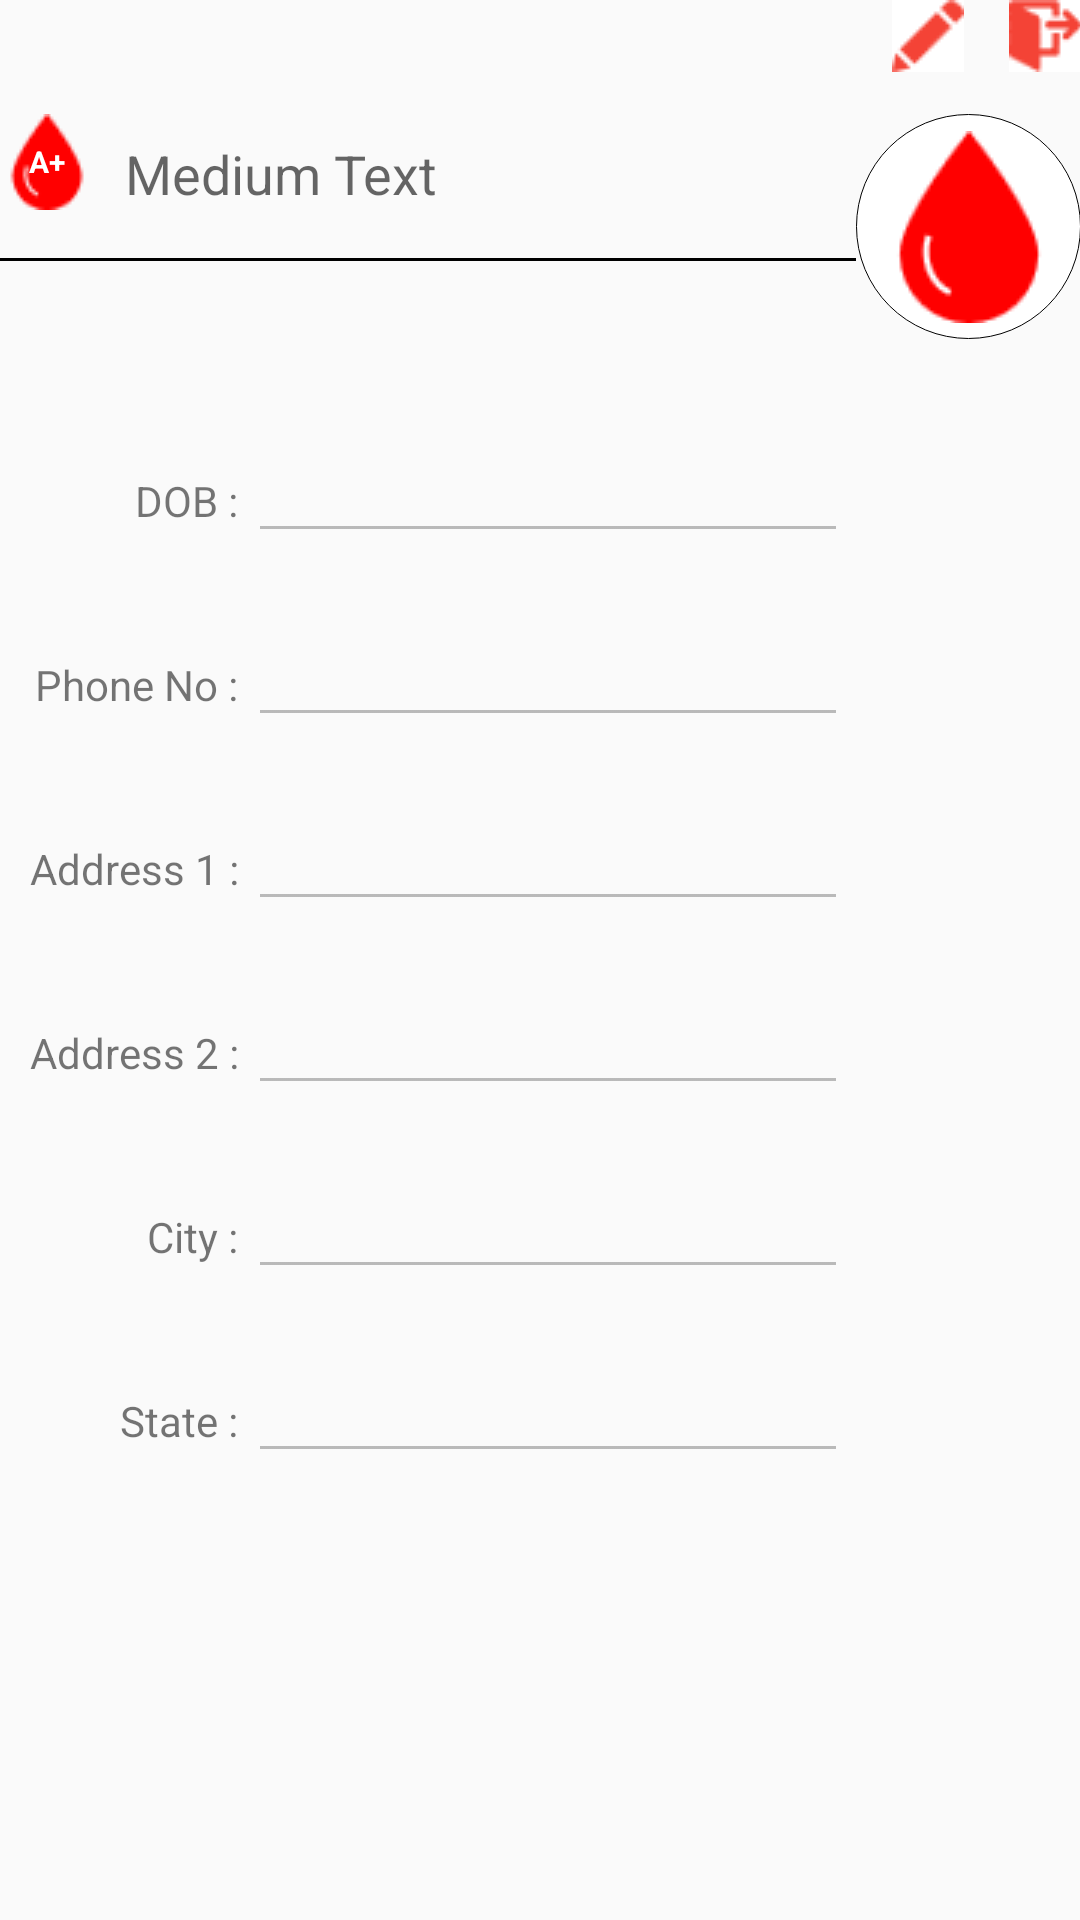

Produce the Android XML layout that renders to this screen, including the resource entries it uses.
<!-- AndroidManifest.xml: application theme AppTheme -->
<!-- res/layout/content_profile.xml -->
<?xml version="1.0" encoding="utf-8"?>
<RelativeLayout xmlns:android="http://schemas.android.com/apk/res/android"
    xmlns:tools="http://schemas.android.com/tools"
    xmlns:app="http://schemas.android.com/apk/res-auto" android:layout_width="match_parent"
    android:layout_height="match_parent" android:paddingLeft="@dimen/activity_horizontal_margin"
    android:paddingRight="@dimen/activity_horizontal_margin"
    android:paddingTop="@dimen/activity_vertical_margin"
    android:paddingBottom="@dimen/activity_vertical_margin"
    app:layout_behavior="@string/appbar_scrolling_view_behavior"
    tools:showIn="@layout/activity_profile" tools:context=".ProfileActivity">

    <TextView
        android:layout_width="wrap_content"
        android:layout_height="wrap_content"
        android:textAppearance="?android:attr/textAppearanceMedium"
        android:text="Medium Text"
        android:id="@+id/tvName"
        android:layout_alignBottom="@+id/tvBloodGroup"
        android:layout_toRightOf="@+id/tvBloodGroup"
        android:layout_marginLeft="10dp"
        android:layout_toEndOf="@+id/tvBloodGroup" />

    <ImageButton
        android:layout_width="75dp"
        android:layout_height="75dp"
        android:id="@+id/ibProfile"
        android:src="@drawable/icon_blood_64"
        android:background="@drawable/profile_button"
        android:layout_below="@+id/ibLogout"
        android:layout_alignParentRight="true"
        android:layout_alignParentEnd="true"
        android:layout_marginTop="14dp" />
    <View
        android:layout_width="match_parent"
        android:layout_height="1dp"
        android:background="@android:color/black"
        android:id="@+id/line1"
        android:layout_below="@+id/tvBloodGroup"
        android:layout_alignParentLeft="true"
        android:layout_alignParentStart="true"
        android:layout_marginTop="16dp"
        android:layout_toLeftOf="@+id/ibProfile"
        android:layout_toStartOf="@+id/ibProfile" />

    <TextView
        android:layout_width="wrap_content"
        android:layout_height="wrap_content"
        android:textAppearance="?android:attr/textAppearanceMedium"
        android:text="A+"
        android:id="@+id/tvBloodGroup"
        android:textColor="#FFF"
        android:textStyle="bold"
        android:textSize="10dp"
        android:background="@drawable/icon_blood_32"
        android:gravity="center"
        android:layout_alignTop="@+id/ibProfile"
        android:layout_alignParentLeft="true"
        android:layout_alignParentStart="true" />

    <ScrollView
        android:layout_width="match_parent"
        android:layout_height="100dp"
        android:id="@+id/scrollView"
        android:layout_below="@+id/ibProfile"
        android:layout_marginTop="20dp"
        android:layout_alignParentLeft="true"
        android:layout_alignParentStart="true"
        android:layout_alignParentBottom="true" >

        <TableLayout
            android:layout_width="match_parent"
            android:layout_height="match_parent">

            <TableRow
                android:layout_width="match_parent"
                android:layout_height="match_parent"
                android:padding="10dp">
                <TextView
                    android:text="DOB : "
                    android:layout_width="wrap_content"
                    android:layout_height="wrap_content"
                    android:layout_column="1"
                    android:gravity="right"/>
                <EditText
                    android:id="@+id/etProfileDOB"
                    android:layout_width="200dp"
                    android:layout_height="wrap_content"
                    android:layout_column="2"
                    android:enabled="false"/>
            </TableRow>
            <TableRow
                android:layout_width="match_parent"
                android:layout_height="match_parent"
                android:padding="10dp">
                <TextView
                    android:text="Phone No : "
                    android:layout_width="wrap_content"
                    android:layout_height="wrap_content"
                    android:layout_column="1"
                    android:gravity="right"/>
                <EditText
                    android:id="@+id/etProfilePhone"
                    android:layout_width="200dp"
                    android:layout_height="wrap_content"
                    android:layout_column="2"
                    android:inputType="textMultiLine"
                    android:enabled="false"/>
            </TableRow>
            <TableRow
                android:layout_width="match_parent"
                android:layout_height="match_parent"
                android:padding="10dp">
                <TextView
                    android:text="Address 1 : "
                    android:layout_width="wrap_content"
                    android:layout_height="wrap_content"
                    android:layout_column="1"
                    android:gravity="right"/>
                <EditText
                    android:id="@+id/etProfileAddress1"
                    android:layout_width="200dp"
                    android:layout_height="wrap_content"
                    android:layout_column="2"
                    android:inputType="textMultiLine"
                    android:enabled="false"/>
            </TableRow>
            <TableRow
                android:layout_width="match_parent"
                android:layout_height="match_parent"
                android:padding="10dp">
                <TextView
                    android:text="Address 2 : "
                    android:layout_width="wrap_content"
                    android:layout_height="wrap_content"
                    android:layout_column="1"
                    android:gravity="right"/>
                <EditText
                    android:id="@+id/etProfileAddress2"
                    android:layout_width="200dp"
                    android:layout_height="wrap_content"
                    android:layout_column="2"
                    android:inputType="textMultiLine"
                    android:enabled="false"/>
            </TableRow>
            <TableRow
                android:layout_width="match_parent"
                android:layout_height="match_parent"
                android:padding="10dp">
                <TextView
                    android:text="City : "
                    android:layout_width="wrap_content"
                    android:layout_height="wrap_content"
                    android:layout_column="1"
                    android:gravity="right"/>
                <EditText
                    android:id="@+id/etProfileCity"
                    android:layout_width="200dp"
                    android:layout_height="wrap_content"
                    android:layout_column="2"
                    android:inputType="textMultiLine"
                    android:enabled="false"/>
            </TableRow>
            <TableRow
                android:layout_width="match_parent"
                android:layout_height="match_parent"
                android:padding="10dp">
                <TextView
                    android:text="State : "
                    android:layout_width="wrap_content"
                    android:layout_height="wrap_content"
                    android:layout_column="1"
                    android:gravity="right"/>
                <EditText
                    android:id="@+id/etProfileState"
                    android:layout_width="200dp"
                    android:layout_height="wrap_content"
                    android:layout_column="2"
                    android:inputType="textMultiLine"
                    android:enabled="false"/>
            </TableRow>
            <TableRow
                android:layout_width="match_parent"
                android:layout_height="match_parent"
                android:padding="10dp">
                <Button
                    android:id="@+id/btnProfileUpdate"
                    android:layout_width="wrap_content"
                    android:layout_height="wrap_content"
                    android:inputType="textMultiLine"
                    android:layout_column="2"
                    android:text="Update"
                    android:layout_gravity="center"
                    android:visibility="invisible"/>
            </TableRow>
        </TableLayout>
    </ScrollView>

    <ImageButton
        android:layout_width="wrap_content"
        android:layout_height="wrap_content"
        android:id="@+id/ibLogout"
        android:background="#FFF"
        android:layout_alignParentTop="true"
        android:layout_alignParentRight="true"
        android:layout_alignParentEnd="true"
        android:src="@drawable/icon_logout_24" />

    <ImageButton
        android:layout_width="wrap_content"
        android:layout_height="wrap_content"
        android:id="@+id/ibEdit"
        android:src="@drawable/icon_edit_24"
        android:background="#FFF"
        android:layout_alignParentTop="true"
        android:layout_toLeftOf="@+id/ibLogout"
        android:layout_marginRight="15dp"
        android:layout_toStartOf="@+id/ibLogout" />

</RelativeLayout>
<!-- res/layout/activity_profile.xml (included above) -->
<?xml version="1.0" encoding="utf-8"?>
<android.support.design.widget.CoordinatorLayout
    xmlns:android="http://schemas.android.com/apk/res/android"
    xmlns:app="http://schemas.android.com/apk/res-auto"
    xmlns:tools="http://schemas.android.com/tools" android:layout_width="match_parent"
    android:layout_height="match_parent" android:fitsSystemWindows="true"
    tools:context=".ProfileActivity">

  

    <include layout="@layout/content_profile" />

</android.support.design.widget.CoordinatorLayout>
<!-- resources referenced by this layout -->
<resources>
  <!-- drawable icon_blood_32: png bitmap (drawable, 490 bytes) -->
  <!-- drawable icon_blood_64: png bitmap (drawable, 1027 bytes) -->
  <!-- drawable icon_edit_24: png bitmap (drawable, 402 bytes) -->
  <!-- drawable icon_logout_24: png bitmap (drawable, 478 bytes) -->
  <!-- drawable profile_button (drawable) -->
  <?xml version="1.0" encoding="utf-8"?>
  <shape xmlns:android="http://schemas.android.com/apk/res/android"
      android:shape="oval">
      <gradient
          android:startColor="#FFF"
          android:endColor="#FFF"
          android:angle="90"/>
  
      <stroke
          android:width="1px"
          android:color="#000000"/>
  
  </shape>
  <style name="AppTheme.AppBarOverlay" parent="ThemeOverlay.AppCompat.Dark.ActionBar" />
  <style name="AppTheme.PopupOverlay" parent="ThemeOverlay.AppCompat.Light" />
  <style name="AppTheme" parent="Theme.AppCompat.Light.DarkActionBar">
          
          <item name="colorPrimary">@color/colorPrimary</item>
          <item name="colorPrimaryDark">@color/colorPrimaryDark</item>
          <item name="colorAccent">@color/colorAccent</item>
      </style>
  <color name="colorPrimary">#FF0000</color>
  <color name="colorPrimaryDark">#F00000</color>
  <color name="colorAccent">#000</color>
</resources>
